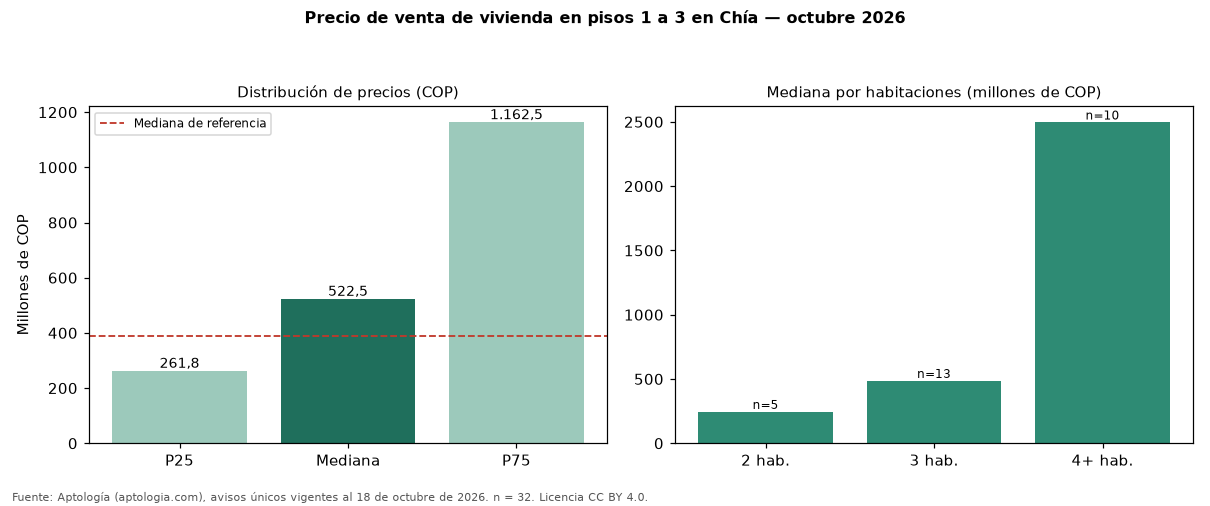

The file beside this chart, header and first rows:
seccion, metrica, valor_cop, n
precio, p25, 261750000, 32
precio, mediana, 522500000, 32
precio, p75, 1162500000, 32
cop_por_m2, p25, 4542115, 32
cop_por_m2, mediana, 5175455, 32
cop_por_m2, p75, 6554885, 32
area, area_mediana_m2, 127.0, 32
habitaciones, 1, 250000000, 4
habitaciones, 2, 244000000, 5
habitaciones, 3, 485000000, 13
habitaciones, 4+, 2495000000, 10
administracion, mediana, 434376, 30
estrato, moda, 4, 
parqueadero, porcentaje_con_parqueadero, 62.5, 32
referencia, mediana_referencia, 390000000, 77
referencia, mediana_cop_por_m2_referencia, 5131661, 77
